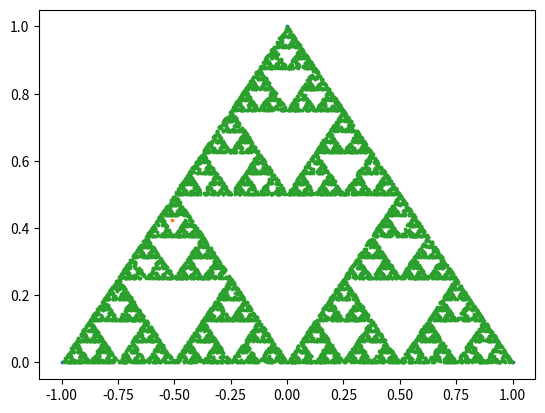

Here is the Python script that generated this plot:
import matplotlib.pyplot as plt
import random
import numpy as np

counter = 0
iterations = 10000
triangle_points = [[-1, 1, 0],[0, 0, 1]]
triangle_points = np.array(triangle_points)
x_triangle_points = triangle_points[0,:]
y_triangle_points = triangle_points[1,:]
plt.scatter(x_triangle_points, y_triangle_points, s = 3)

x_min = -1
x_max = 1

x_rand = (x_max-x_min)*random.uniform(0, 1) + x_min

y_min = 0

if x_rand < 0:
    y_max = x_rand + 1
elif x_rand > 0:
    y_max = -x_rand + 1
else:
    print('error')

y_rand = (y_max-y_min)*random.uniform(0,1) + y_min

plt.scatter(x_rand, y_rand, s = 3)

X = [];
X = np.array(X)
Y = [];
Y = np.array(Y)

while counter < iterations:
    random_corner = random.randint(0,2)
    corner  = triangle_points[:,random_corner]
    counter = counter + 1
    x_new = (x_rand + corner[0]) / 2
    y_new = (y_rand + corner[1]) / 2
    X = np.hstack((X, x_new))
    Y = np.hstack((Y, y_new))
    x_rand = x_new
    y_rand = y_new

plt.scatter(X,Y, s = 3)
plt.show()
